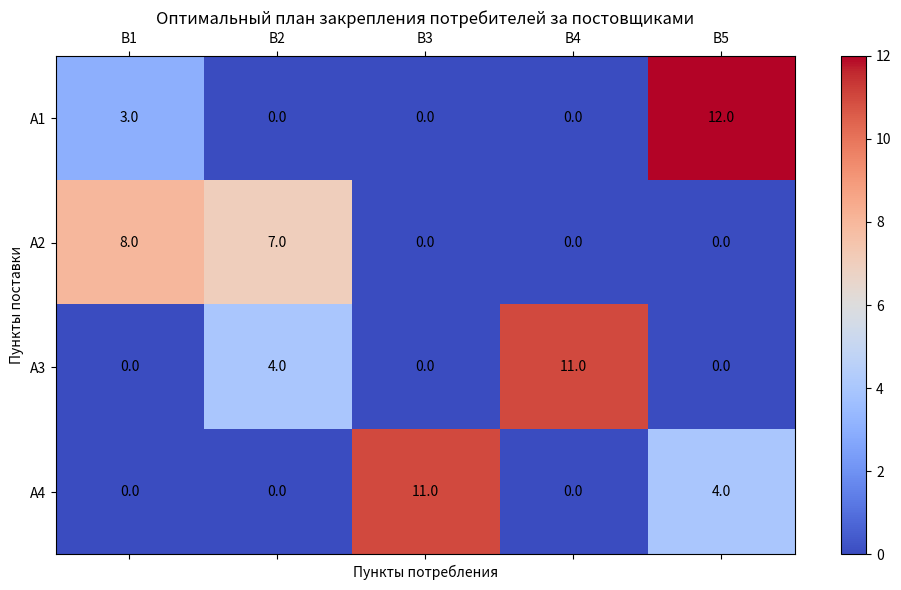
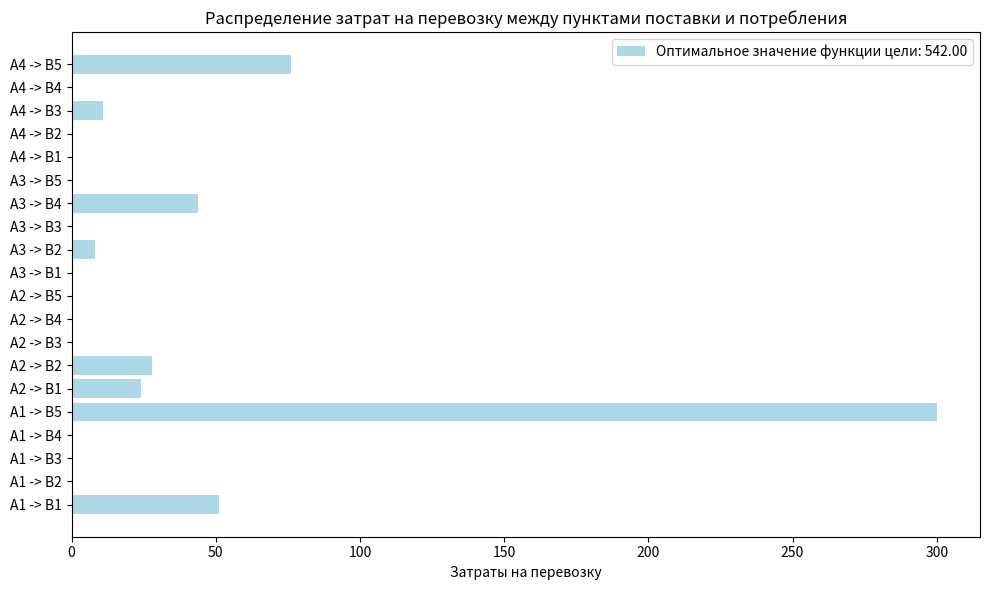

Here is the Python script that generated these plots, in order:
# решите транспортную задачу. имеются четыре пункта 
# поставки одного груза A1, A2, A3, A4, в каждом из 
# которых находиться груз соответственно в количестве 
# a1, a2, a3, a4 тонн и пять пунктов потребления 
# этого груза B1, B2, B3, B4, B5. В пункты B1, 
# B2, B3, B4, B5 требуется доставить соответственно 
# b1, b2, b3, b4, b5 тонн груза. Транспортные расходы 
# при перевозки единиц груза из пункта Ai в пункт Bj 
# расны Cij, где i=1, 2, 3, 4, j=1, 2, 3, 4, 5. Найти 
# такой план закрепления потребителей за постовщиками, 
# чтобы затраты по перевозка были минимальными учитывая 
# a1 = 15, a2 = 15, a3 = 15, a4 = 15, 
# b1 = 11, b2 = 11, b3 = 11, b4 = 11, b5 = 16, 
# C = Cij = (
# (17, 20, 29, 26, 25),
# ( 3,  4,  5, 15, 24),
# (19,  2, 22,  4, 13),
# (20, 27,  1, 17, 19))

import matplotlib.pyplot as plt
import numpy as np

# Данные задачи
supply = [15, 15, 15, 15]  # Поставки: a1, a2, a3, a4
demand = [11, 11, 11, 11, 16]  # Потребности: b1, b2, b3, b4, b5
costs = [  # Матрица транспортных расходов Cij
    [17, 20, 29, 26, 25],
    [3, 4, 5, 15, 24],
    [19, 2, 22, 4, 13],
    [20, 27, 1, 17, 19]
]

# Построение коэффициентов для целевой функции
c = [cost for row in costs for cost in row]  # Векторизация матрицы Cij

# Построение матрицы ограничений
num_sources = len(supply)
num_destinations = len(demand)

# Ограничения на поставки (<= a_i)
A_supply = []
for i in range(num_sources):
    constraint = [0] * (num_sources * num_destinations)
    for j in range(num_destinations):
        constraint[i * num_destinations + j] = 1
    A_supply.append(constraint)
b_supply = supply

# Ограничения на потребности (>= b_j)
A_demand = []
for j in range(num_destinations):
    constraint = [0] * (num_sources * num_destinations)
    for i in range(num_sources):
        constraint[i * num_destinations + j] = 1
    A_demand.append(constraint)
b_demand = demand

# Сборка всех ограничений
A = A_supply + A_demand
b = b_supply + b_demand

# Границы переменных (неотрицательные поставки)
x_bounds = [(0, None) for _ in range(num_sources * num_destinations)]

from scipy.optimize import linprog

# Решение задачи линейного программирования
result = linprog(c, A_eq=A, b_eq=b, bounds=x_bounds, method='highs')

# Постобработка результатов
optimal_value = result.fun
optimal_plan = result.x.reshape((num_sources, num_destinations))

# Визуализация оптимального плана в виде тепловой карты
fig, ax = plt.subplots(figsize=(10, 6))

# Создание тепловой карты (heatmap)
cax = ax.matshow(optimal_plan, cmap="coolwarm", aspect="auto")

# Настройка подписей осей
ax.set_xticks(np.arange(num_destinations))
ax.set_yticks(np.arange(num_sources))
ax.set_xticklabels([f"B{i+1}" for i in range(num_destinations)])
ax.set_yticklabels([f"A{i+1}" for i in range(num_sources)])

# Добавление цветовой шкалы
fig.colorbar(cax)

# Отображение значений в ячейках
for i in range(num_sources):
    for j in range(num_destinations):
        ax.text(j, i, f"{optimal_plan[i][j]:.1f}", ha="center", va="center", color="black")

# Заголовок и метки осей
ax.set_title("Оптимальный план закрепления потребителей за постовщиками")
ax.set_xlabel("Пункты потребления")
ax.set_ylabel("Пункты поставки")

# Показываем график
plt.tight_layout()
plt.show()

# Второй график: Распределение затрат на перевозку
total_costs = np.sum(optimal_plan * np.array(costs))

# Создание графика с затратами
fig, ax = plt.subplots(figsize=(10, 6))
bars = []

for i in range(num_sources):
    for j in range(num_destinations):
        cost = optimal_plan[i, j] * costs[i][j]
        bars.append((f"A{i+1} -> B{j+1}", cost))

# Распределение затрат
labels, costs_values = zip(*bars)

ax.barh(labels, costs_values, color="lightblue")
ax.set_xlabel("Затраты на перевозку")
ax.set_title("Распределение затрат на перевозку между пунктами поставки и потребления")

# Добавляем легенду с оптимальным значением функции цели
ax.legend([f"Оптимальное значение функции цели: {optimal_value:.2f}"], loc="upper right")

plt.tight_layout()
plt.show()
